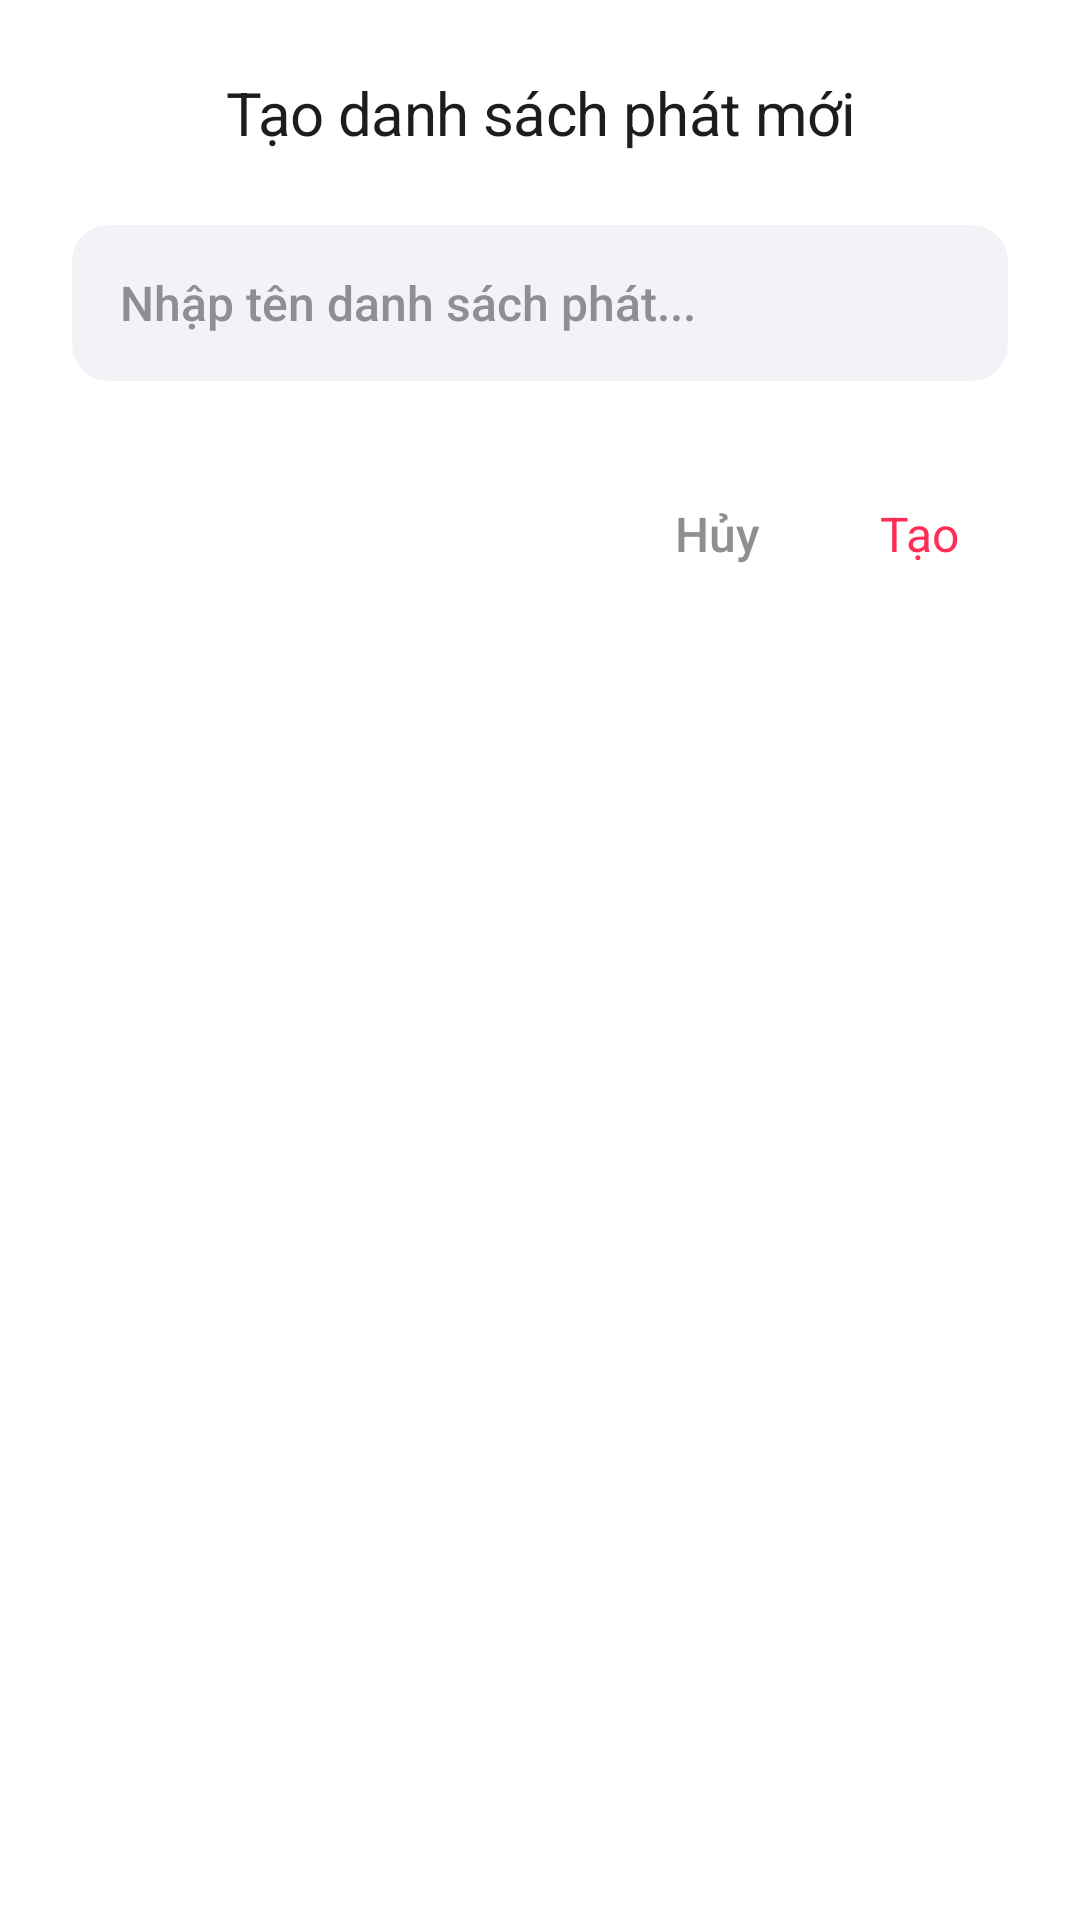

Write the Android layout XML for this screen, with the resource values it uses.
<!-- AndroidManifest.xml: application theme Theme.Hmusicv2 -->
<!-- res/layout/dialog_create_playlist.xml -->
<?xml version="1.0" encoding="utf-8"?>
<LinearLayout xmlns:android="http://schemas.android.com/apk/res/android"
    xmlns:app="http://schemas.android.com/apk/res-auto"
    android:layout_width="match_parent"
    android:layout_height="wrap_content"
    android:orientation="vertical"
    android:background="#FFFFFF"
    android:padding="24dp">

    <TextView
        android:layout_width="match_parent"
        android:layout_height="wrap_content"
        android:text="Tạo danh sách phát mới"
        android:textColor="#1D1D1F"
        android:textSize="20sp"
        android:fontFamily="sans-serif-bold"
        android:letterSpacing="-0.01"
        android:textAlignment="center"
        android:layout_marginBottom="24dp"/>

    <androidx.cardview.widget.CardView
        android:layout_width="match_parent"
        android:layout_height="52dp"
        app:cardCornerRadius="12dp"
        app:cardElevation="0dp"
        app:cardBackgroundColor="#F2F2F7"
        android:layout_marginBottom="32dp">

        <EditText
            android:id="@+id/etPlaylistName"
            android:layout_width="match_parent"
            android:layout_height="match_parent"
            android:background="@android:color/transparent"
            android:hint="Nhập tên danh sách phát..."
            android:textColorHint="#8E8E93"
            android:textColor="#1D1D1F"
            android:textSize="16sp"
            android:fontFamily="sans-serif-medium"
            android:paddingHorizontal="16dp"
            android:singleLine="true"
            android:imeOptions="actionDone"/>
    </androidx.cardview.widget.CardView>

    <LinearLayout
        android:layout_width="match_parent"
        android:layout_height="wrap_content"
        android:orientation="horizontal"
        android:gravity="end">

        <TextView
            android:id="@+id/btnCancelDialog"
            android:layout_width="wrap_content"
            android:layout_height="wrap_content"
            android:text="Hủy"
            android:textColor="#8E8E93"
            android:textSize="16sp"
            android:fontFamily="sans-serif-medium"
            android:paddingHorizontal="16dp"
            android:paddingVertical="8dp"
            android:layout_marginEnd="8dp"
            android:background="?attr/selectableItemBackgroundBorderless"
            android:clickable="true"
            android:focusable="true"/>

        <TextView
            android:id="@+id/btnCreateDialog"
            android:layout_width="wrap_content"
            android:layout_height="wrap_content"
            android:text="Tạo"
            android:textColor="#FF2D55"
            android:textSize="16sp"
            android:fontFamily="sans-serif-bold"
            android:paddingHorizontal="16dp"
            android:paddingVertical="8dp"
            android:background="?attr/selectableItemBackgroundBorderless"
            android:clickable="true"
            android:focusable="true"/>
    </LinearLayout>
</LinearLayout>
<!-- resources referenced by this layout -->
<resources>
  <style name="Theme.Hmusicv2" parent="Theme.MaterialComponents.DayNight.NoActionBar">
  
          <item name="colorPrimary">@color/spotify_green</item>
          <item name="colorPrimaryVariant">@color/spotify_green_dark</item>
          <item name="colorOnPrimary">@color/black</item>
  
          <item name="android:windowBackground">@color/bg_background</item>
  
          <item name="colorSurface">@color/bg_card_grey</item>
          <item name="colorOnSurface">@color/text_primary</item>
  
          <item name="android:statusBarColor">@color/bg_background</item>
          <item name="android:windowLightStatusBar" tools:targetApi="m">false</item>
      </style>
  <color name="spotify_green">#FF2D55</color>
  <color name="spotify_green_dark">#D81B43</color>
  <color name="black">#1D1D1F</color>
  <color name="bg_background">#FFFFFF</color>
  <color name="bg_card_grey">#F5F5F7</color>
  <color name="text_primary">#1D1D1F</color>
</resources>
